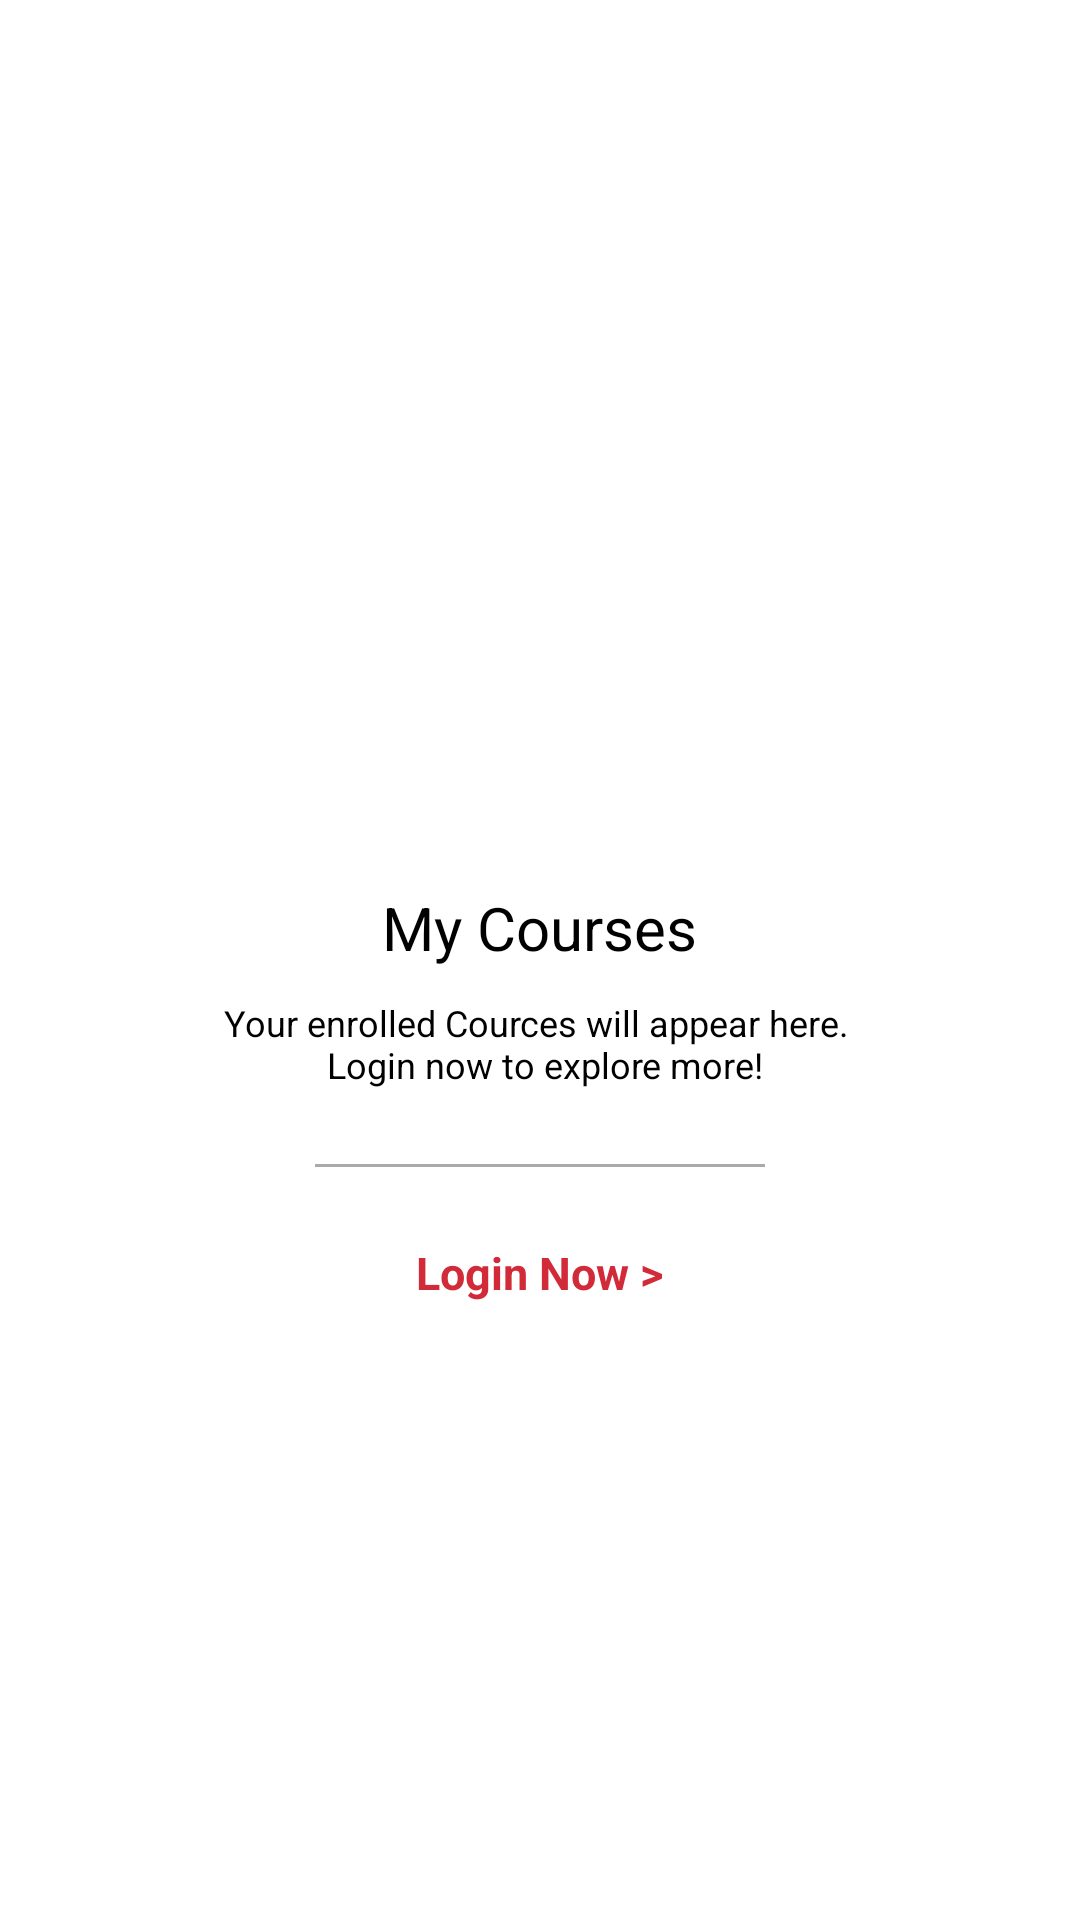

The Android layout XML behind this screen, and the referenced resources:
<!-- AndroidManifest.xml: application theme Theme.Workbook -->
<!-- res/layout/fragment_mycourses.xml -->
<?xml version="1.0" encoding="utf-8"?>
<RelativeLayout android:id="@+id/fragment_container"
    xmlns:android="http://schemas.android.com/apk/res/android"
    android:layout_width="match_parent"
    android:layout_height="match_parent">

  <LinearLayout
      android:layout_width="match_parent"
      android:layout_height="wrap_content"
      android:layout_centerInParent="true"
      android:gravity="center"
      android:orientation="vertical">

    <ImageView
        android:layout_width="100dp"
        android:layout_height="100dp"
        android:src="@drawable/ic_baseline_videocam_24"/>

    <TextView
        android:layout_width="wrap_content"
        android:layout_height="wrap_content"
        android:text="@string/menu_2"
        android:textSize="20sp"
        android:textColor="@color/black"
        android:layout_centerInParent="true"/>

    <TextView
        android:layout_width="wrap_content"
        android:layout_height="wrap_content"
        android:text="@string/my_cources"
        android:textSize="12sp"
        android:padding="10dp"
        android:gravity="center"
        android:textColor="@color/black"
        android:layout_centerInParent="true"/>

    <View
        android:layout_width="150dp"
        android:layout_height="1dp"
        android:layout_margin="15dp"
       android:background="@android:color/darker_gray"/>

    <TextView
        android:layout_width="wrap_content"
        android:layout_height="wrap_content"
        android:text="@string/login_now"
        android:textSize="15sp"
        android:padding="10dp"
        android:gravity="center"
        android:textStyle="bold"
        android:textColor="@color/purple_500"
        android:layout_centerInParent="true"/>

  </LinearLayout>


</RelativeLayout>
<!-- resources referenced by this layout -->
<resources>
  <color name="black">#FF000000</color>
  <color name="purple_500">#D12B39</color>
  <string name="login_now">Login Now &gt;</string>
  <string name="menu_2">My Courses</string>
  <string name="my_cources">Your enrolled Cources will appear here. \n Login now to explore more!</string>
  <style name="Theme.Workbook" parent="Theme.MaterialComponents.DayNight.NoActionBar">
          
          <item name="colorPrimary">@color/purple_500</item>
          <item name="colorPrimaryVariant">@color/purple_700</item>
          <item name="colorOnPrimary">@color/white</item>
          
          <item name="colorSecondary">@color/teal_200</item>
          <item name="colorSecondaryVariant">@color/teal_700</item>
          <item name="colorOnSecondary">@color/black</item>
          <item name="android:windowDisablePreview">true</item>
          <item name="android:windowNoTitle">true</item>
          <item name="android:windowFullscreen">true</item>
          <item name="android:windowAnimationStyle">@style/CustomActivityAnimation</item>
          
          <item name="android:statusBarColor" tools:targetApi="l">?attr/colorPrimaryVariant</item>
          
      </style>
  <color name="purple_700">#D10E39</color>
  <color name="white">#FFFFFFFF</color>
  <color name="teal_200">#E79B2D</color>
  <color name="teal_700">#0396E4</color>
  <style name="CustomActivityAnimation">
          <item name="android:activityOpenEnterAnimation">@anim/slide_in_right</item>
          <item name="android:activityOpenExitAnimation">@anim/slide_out_left</item>
          <item name="android:activityCloseEnterAnimation">@anim/slide_in_left</item>
          <item name="android:activityCloseExitAnimation">@anim/slide_out_right</item>
      </style>
</resources>
